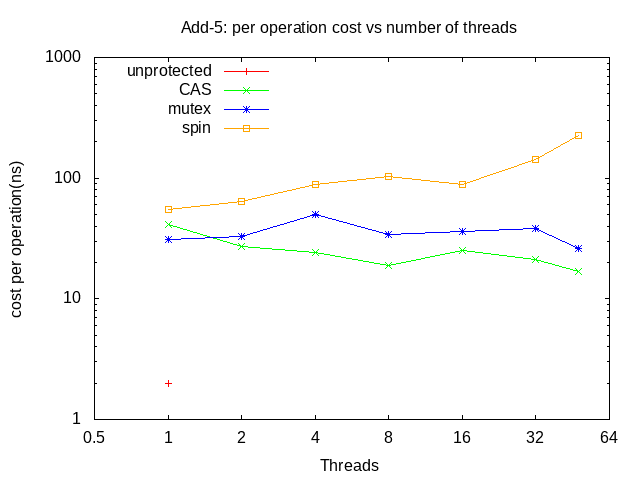

Data behind this chart, as committed beside it:
add-none, 1, 100000, 200000, 472159, 2, 0
add-none, 2, 100000, 400000, 1914974, 4, 0
add-none, 4, 100000, 800000, 4728948, 5, 58889
add-none, 8, 100000, 1600000, 7335429, 4, 0
add-none, 16, 100000, 3200000, 20532554, 6, 55461
add-none, 32, 100000, 6400000, 29737046, 4, 0
add-none, 48, 100000, 9600000, 57734345, 6, 41175
add-m, 1, 100000, 200000, 6230891, 31, 0
add-m, 2, 100000, 400000, 13442601, 33, 0
add-m, 4, 100000, 800000, 40337621, 50, 0
add-m, 8, 100000, 1600000, 55558523, 34, 0
add-m, 16, 100000, 3200000, 116151817, 36, 0
add-m, 32, 100000, 6400000, 247055678, 38, 0
add-m, 48, 100000, 9600000, 251664602, 26, 0
add-s, 1, 100000, 200000, 11047374, 55, 0
add-s, 2, 100000, 400000, 25998796, 64, 0
add-s, 4, 100000, 800000, 71672117, 89, 0
add-s, 8, 100000, 1600000, 167167245, 104, 0
add-s, 16, 100000, 3200000, 287864585, 89, 0
add-s, 32, 100000, 6400000, 916420700, 143, 0
add-s, 48, 100000, 9600000, 2153451935, 224, 0
add-c, 1, 100000, 200000, 8224608, 41, 0
add-c, 2, 100000, 400000, 11097551, 27, 0
add-c, 4, 100000, 800000, 19643357, 24, 0
add-c, 8, 100000, 1600000, 31629510, 19, 0
add-c, 16, 100000, 3200000, 83075855, 25, 0
add-c, 32, 100000, 6400000, 140082602, 21, 0
add-c, 48, 100000, 9600000, 166599924, 17, 0
